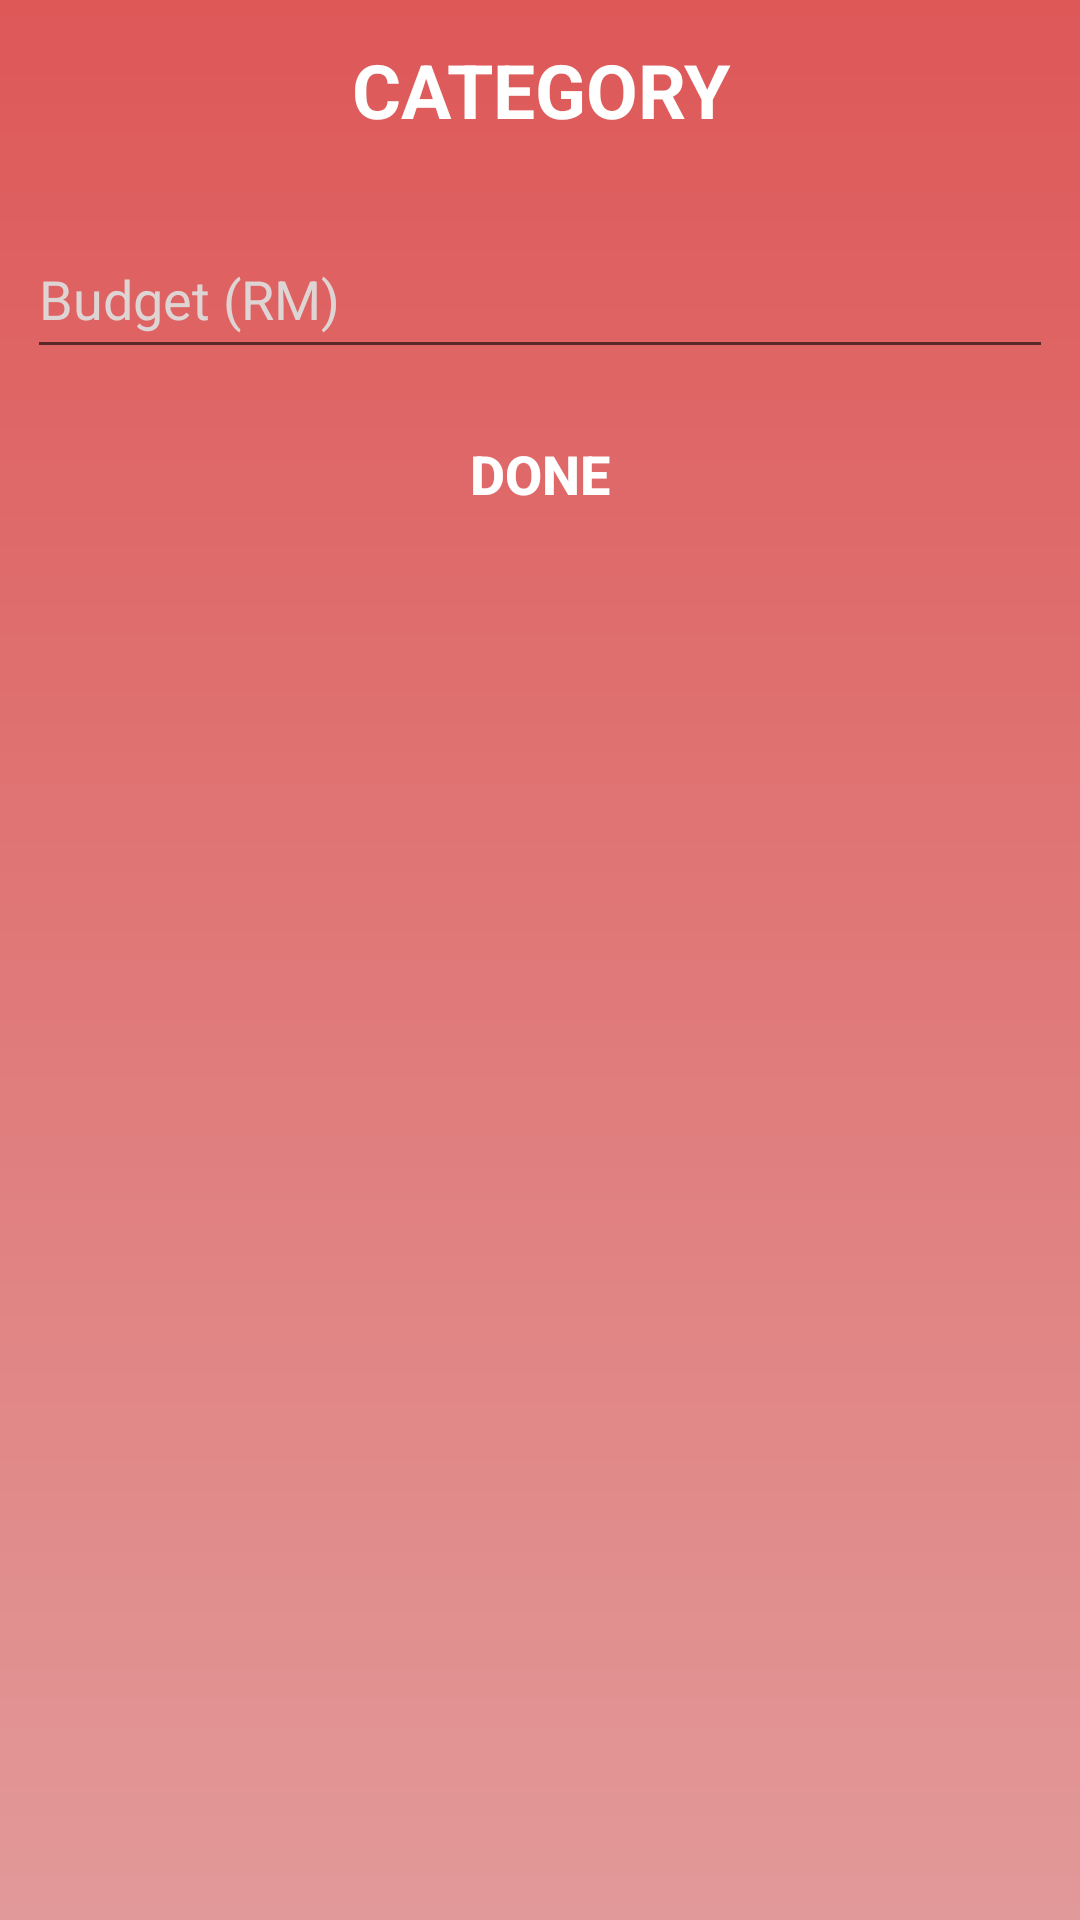

This screen was rendered from an Android layout file. Write that file and the resources it references.
<!-- AndroidManifest.xml: application theme AppTheme -->
<!-- res/layout/activity_add_budget.xml -->
<?xml version="1.0" encoding="utf-8"?>
<LinearLayout
    xmlns:android="http://schemas.android.com/apk/res/android"
    android:layout_width="match_parent"
    android:layout_height="match_parent"
    android:orientation="vertical"
    android:background="@drawable/pop_bg"
    android:padding="5dp">

    <TextView
        android:id="@+id/CategoryLabel"
        android:layout_width="match_parent"
        android:layout_height="50dp"
        android:layout_marginTop="8dp"
        android:text="Category"
        android:textAlignment="center"
        android:textAllCaps="true"
        android:textColor="#ffffff"
        android:textSize="25sp"
        android:textStyle="bold" />

    <EditText
        android:id="@+id/etBudget"
        android:layout_width="match_parent"
        android:layout_height="50dp"
        android:layout_marginTop="10dp"
        android:layout_marginLeft="4dp"
        android:layout_marginRight="4dp"
        android:ems="10"
        android:hint="Budget (RM)"
        android:inputType="number"
        android:textAlignment="textStart"
        android:textColor="#000000"
        android:textColorHint="#dfd4d4"
        android:textSize="18sp" />

    <Button
        android:id="@+id/DoneButton"
        android:layout_width="match_parent"
        android:layout_height="50dp"
        android:layout_marginTop="10dp"
        android:layout_marginLeft="4dp"
        android:layout_marginRight="4dp"
        android:background="@color/lightRed"
        android:text="Done"
        android:textAlignment="center"
        android:gravity="center"
        android:textSize="18sp"
        android:textAllCaps="true"
        android:textColor="@color/colorAccent"
        android:textStyle="bold" />

</LinearLayout>
<!-- resources referenced by this layout -->
<resources>
  <color name="colorAccent">#ffffff</color>
  <!-- drawable pop_bg (drawable) -->
  <?xml version="1.0" encoding="utf-8"?>
  <shape xmlns:android="http://schemas.android.com/apk/res/android">
  
      <gradient
          android:startColor="#de5858"
          android:endColor="#e29999"
          android:angle="270"
          ></gradient>
  
  </shape>
  <style name="AppTheme" parent="Theme.AppCompat.Light.NoActionBar">
          
          <item name="colorPrimary">@color/colorPrimary</item>
          <item name="colorPrimaryDark">@color/colorPrimaryDark</item>
          <item name="colorAccent">@color/colorAccent</item>
      </style>
  <color name="colorPrimary">#b30628</color>
  <color name="colorPrimaryDark">#01051d</color>
</resources>
